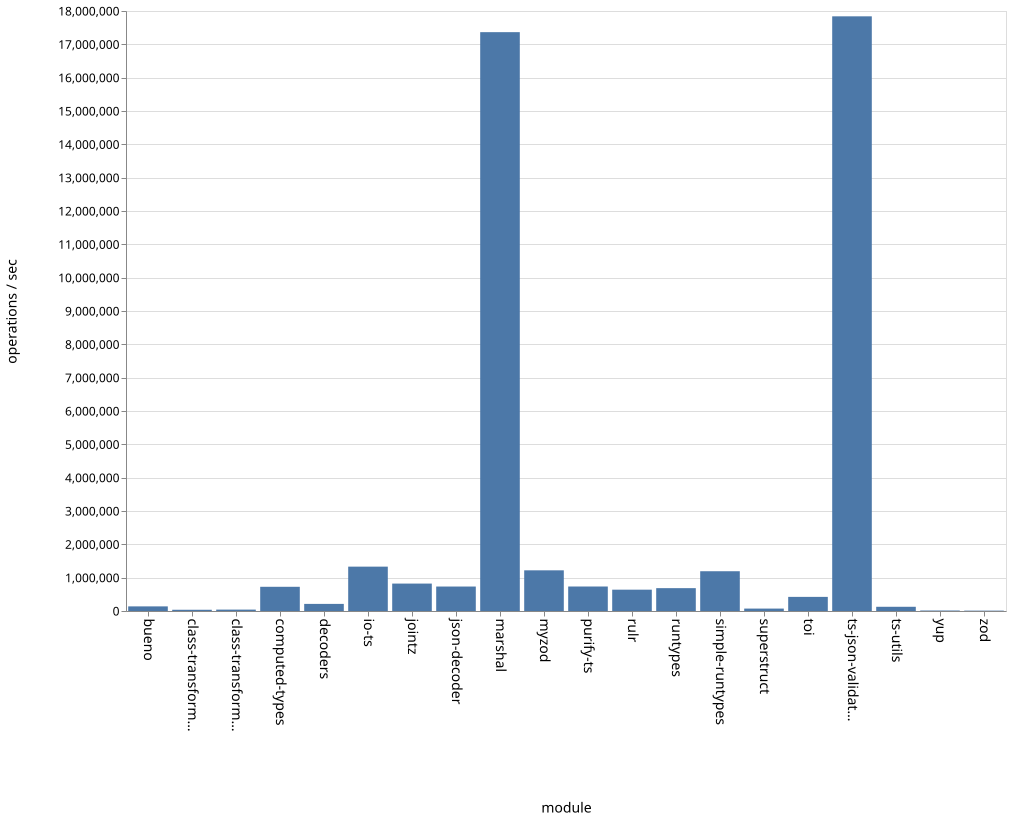

The data file committed next to this chart (first rows):
name, ops
bueno, 138562
class-transformer-validator-async, 37042
class-transformer-validator-sync, 41795
computed-types, 726208
decoders, 213210
io-ts, 1330931
jointz, 822575
json-decoder, 733876
marshal, 17365314
myzod, 1220260
purify-ts, 734931
rulr, 639740
runtypes, 685580
simple-runtypes, 1192931
superstruct, 72525
toi, 423674
ts-json-validator, 17840175
ts-utils, 126577
yup, 14861
zod, 11207
